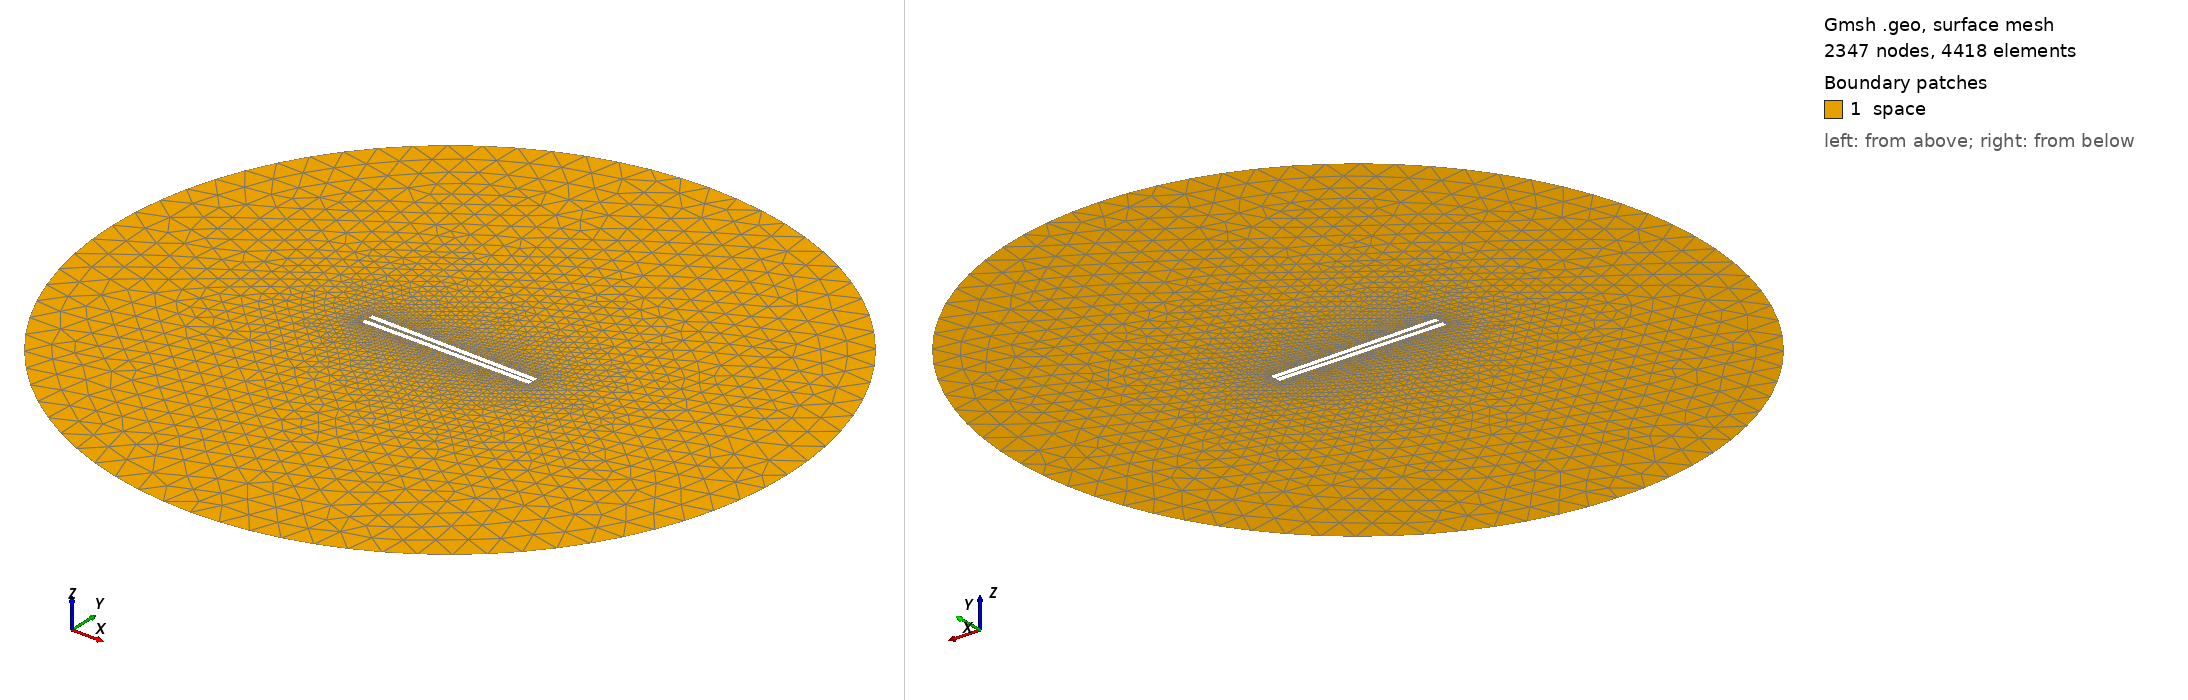

Gmsh geometry script, surface-meshed: 2347 nodes, 4418 surface elements. Boundary patches (legend numbers): 1 space. Left view from above one corner, right view from below the opposite corner. Legend entries are the model's physical surfaces. The drawing asked Gmsh for element sizes between 1% and 20% of the model's largest extent; the script's own settings can give other sizes.

=== 820.geo (drawn) ===
// Set the geometry kernel
SetFactory("OpenCASCADE");

//---------------------------------------
// Rectangles
//---------------------------------------

// Rectangle 1 (top)
Point(1) = {-49.455555555555556, 0.8055555555555556, 0, 1.0};
Point(2) = {49.455555555555556, 0.8055555555555556, 0, 1.0};
Point(3) = {49.455555555555556, 3.716666666666667, 0, 1.0};
Point(4) = {-49.455555555555556, 3.716666666666667, 0, 1.0};

Line(1) = {1, 2};
Line(2) = {2, 3};
Line(3) = {3, 4};
Line(4) = {4, 1};

Line Loop(1) = {1, 2, 3, 4};
Plane Surface(1) = {1};

Rotate { {0, 0, 1}, {0,  0.8055555555555556,  0}, -0.017 } {
  Surface{1};
}

// Rectangle 2 (bottom)
Point(5) = {-49.455555555555556, -0.8055555555555556, 0, 1.0};
Point(6) = {49.455555555555556, -0.8055555555555556, 0, 1.0};
Point(7) = {49.455555555555556, -3.716666666666667, 0, 1.0};
Point(8) = {-49.455555555555556, -3.716666666666667, 0, 1.0};

Line(5) = {5, 6};
Line(6) = {6, 7};
Line(7) = {7, 8};
Line(8) = {8, 5};

Line Loop(2) = {5, 6, 7, 8};
Plane Surface(2) = {2}; 


//---------------------------------------
// Circle
//---------------------------------------

// Define points
Point(9) = {0, 0, 0};        // Center
Point(10) = {200, 0, 0};     // Start point
Point(11) = {0, 200, 0};     // 90 degrees
Point(12) = {-200, 0, 0};    // 180 degrees
Point(13) = {0, -200, 0};    // 270 degrees

// Define circle arcs (each needs start, center, end)
Circle(9) = {10, 9, 11};
Circle(10) = {11, 9, 12};
Circle(11) = {12, 9, 13};
Circle(12) = {13, 9, 10};

// Define curve loop and surface if needed
Curve Loop(3) = {9, 10, 11, 12};
Surface(3) = {3};

// Subtract Rectangles from Circle
BooleanDifference{ Surface{3}; Delete; }{ Surface{1}; Surface{2}; Delete; }

//---------------------------------------
// Transfinite Lines and Surface
//---------------------------------------
Transfinite Line {1, 3} = 50 Using Progression 1;
Transfinite Line {2, 4} = 2 Using Progression 1;
Transfinite Line {5, 7} = 50 Using Progression 1;
Transfinite Line {6, 8} = 2 Using Progression 1;
Transfinite Line {9, 10, 11, 12} = 20 Using Progression 1;

//---------------------------------------
// Define Physical Groups
//---------------------------------------                

//--- Physical Curves
// Physical groups for boundaries
Physical Line("force_segment", 10) = {1};
Physical Line("upper_plate", 11) = {2, 3, 4};
Physical Line("lower_plate", 12) = {5, 6, 7, 8};
Physical Line("boundary", 20) = {9, 10, 11, 12};

//--- Physical Surfaces
Physical Surface("space", 30) = {3};

//---------------------------------------
// 6. Generate the Mesh
//---------------------------------------
Mesh 2;  // 2D mesh generation
